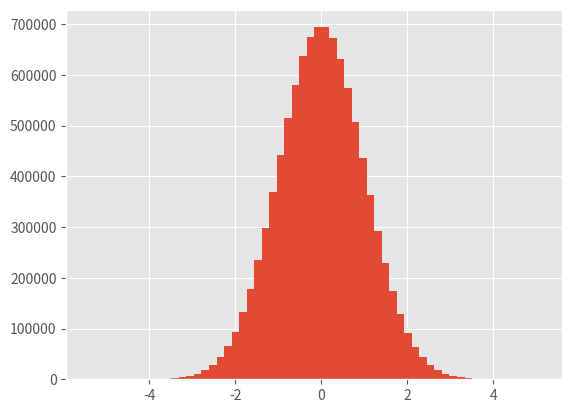

Generate this figure with matplotlib:
import numpy as np
import pandas as pd
from scipy.stats import kurtosis
from scipy.stats import skew

import matplotlib.pyplot as plt

plt.style.use('ggplot')

data = np.random.normal(0, 1, 10000000)
np.var(data)

plt.hist(data, bins=60)

print("mean : ", np.mean(data))
print("var  : ", np.var(data))
print("skew : ",skew(data))
print("kurt : ",kurtosis(data))
plt.show()
